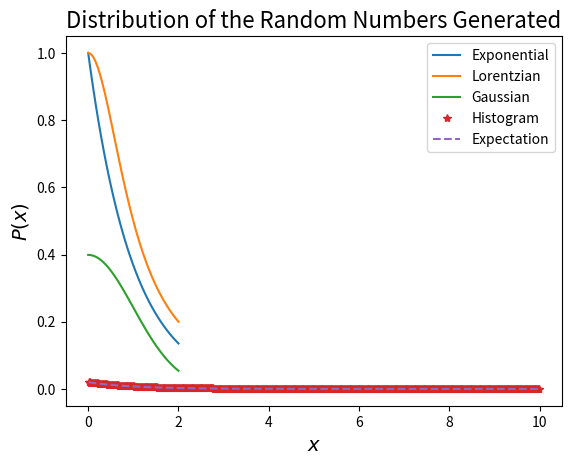

Recreate this plot in Python.
"""
[redacted]
[redacted]

Phys-512
November 19th 2021
"""

import numpy as np
import matplotlib.pyplot as plt

#First, we need to figure out which bounding function is better.
#i.e. the one that fits the closest to our distribution and that 
#always yield a greater value.

Exp = lambda x : np.exp(-x)
Lorentz = lambda x : 1/(1+x**2)
Gaussian = lambda x : np.exp(-(x**2)/2)/np.sqrt(2* np.pi)
Power = lambda x : x**(-2)

functions_law = {"Exponential": Exp, 
                 "Lorentzian": Lorentz, 
                 "Gaussian": Gaussian, 
                 "Power Law": Power}

#I excluded the power law since it diverged at x = 0, and ruined the plot.

functions = {"Exponential": Exp, 
             "Lorentzian": Lorentz, 
             "Gaussian": Gaussian}

def comparison(x1, x2, funcs):
    
    x = np.linspace(x1, x2)

    for f_name, f in funcs.items():
        plt.plot(x, f(x), label = f_name)
    
    plt.title("Comparison of Different Bounding Functions", fontsize = 16)
    plt.xlabel("$x$", fontsize = 14)
    plt.xlabel("$y", fontsize = 14)
    plt.legend()
    plt.grid()
    plt.show()
    
comparison(0, 2, functions)
#comparison(20, 26, functions)

#We can conclude that the lorentzian function is better since the Gaussian
#function yields smaller values than the exponential. On the other hand, the
#power law yields larger values than the lorentzian, making it inefficient.


def lorentzians(n): #Creates lorentz distributed values.
    q = np.pi*(np.random.rand(n)-0.5)
    return np.tan(q)

n = 10000000
t = lorentzians(n)
y = np.random.rand(n)/(1+t**2) #Random height

bins = np.linspace(0,10,501)

cents = 0.5*(bins[1:]+bins[:-1])
pred = 1/(1+cents**2)  #Expected values
pred = pred/pred.sum() #Normalization

accept = y < Exp(t) #Verifying if the values are inside the exp distribution
efficiency = accept.sum()/n #Fraction of points accepted
print(efficiency) #The best efficiency obtained is 81.83%
t_use = t[accept]

aa, bb = np.histogram(t_use, bins)
aa = aa/aa.sum()
pred = Exp(cents)
pred = pred/pred.sum()
plt.plot(cents, aa, '*', label = "Histogram")
plt.plot(cents, pred, '--', label = "Expectation")
plt.title("Distribution of the Random Numbers Generated", fontsize = 16)
plt.ylabel("$P(x)$", fontsize = 14)
plt.xlabel("$x$", fontsize = 14)
plt.legend()
plt.grid()
plt.show()